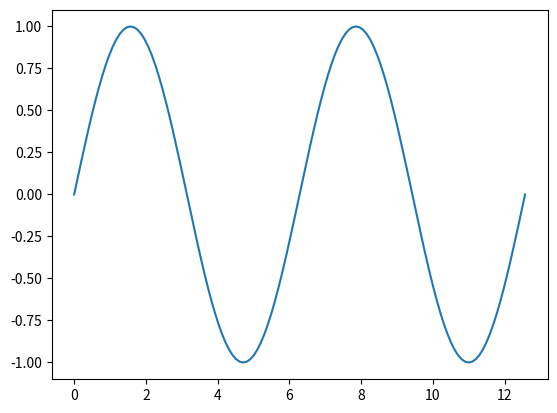

The matplotlib source for this figure:
import numpy as np
import matplotlib.pyplot as plt

x = np.linspace(0, 4.*np.pi, 129)
y = np.sin(x)

plt.plot(x, y)

plt.show()

plt.savefig("sinePlotDenserXY.png")